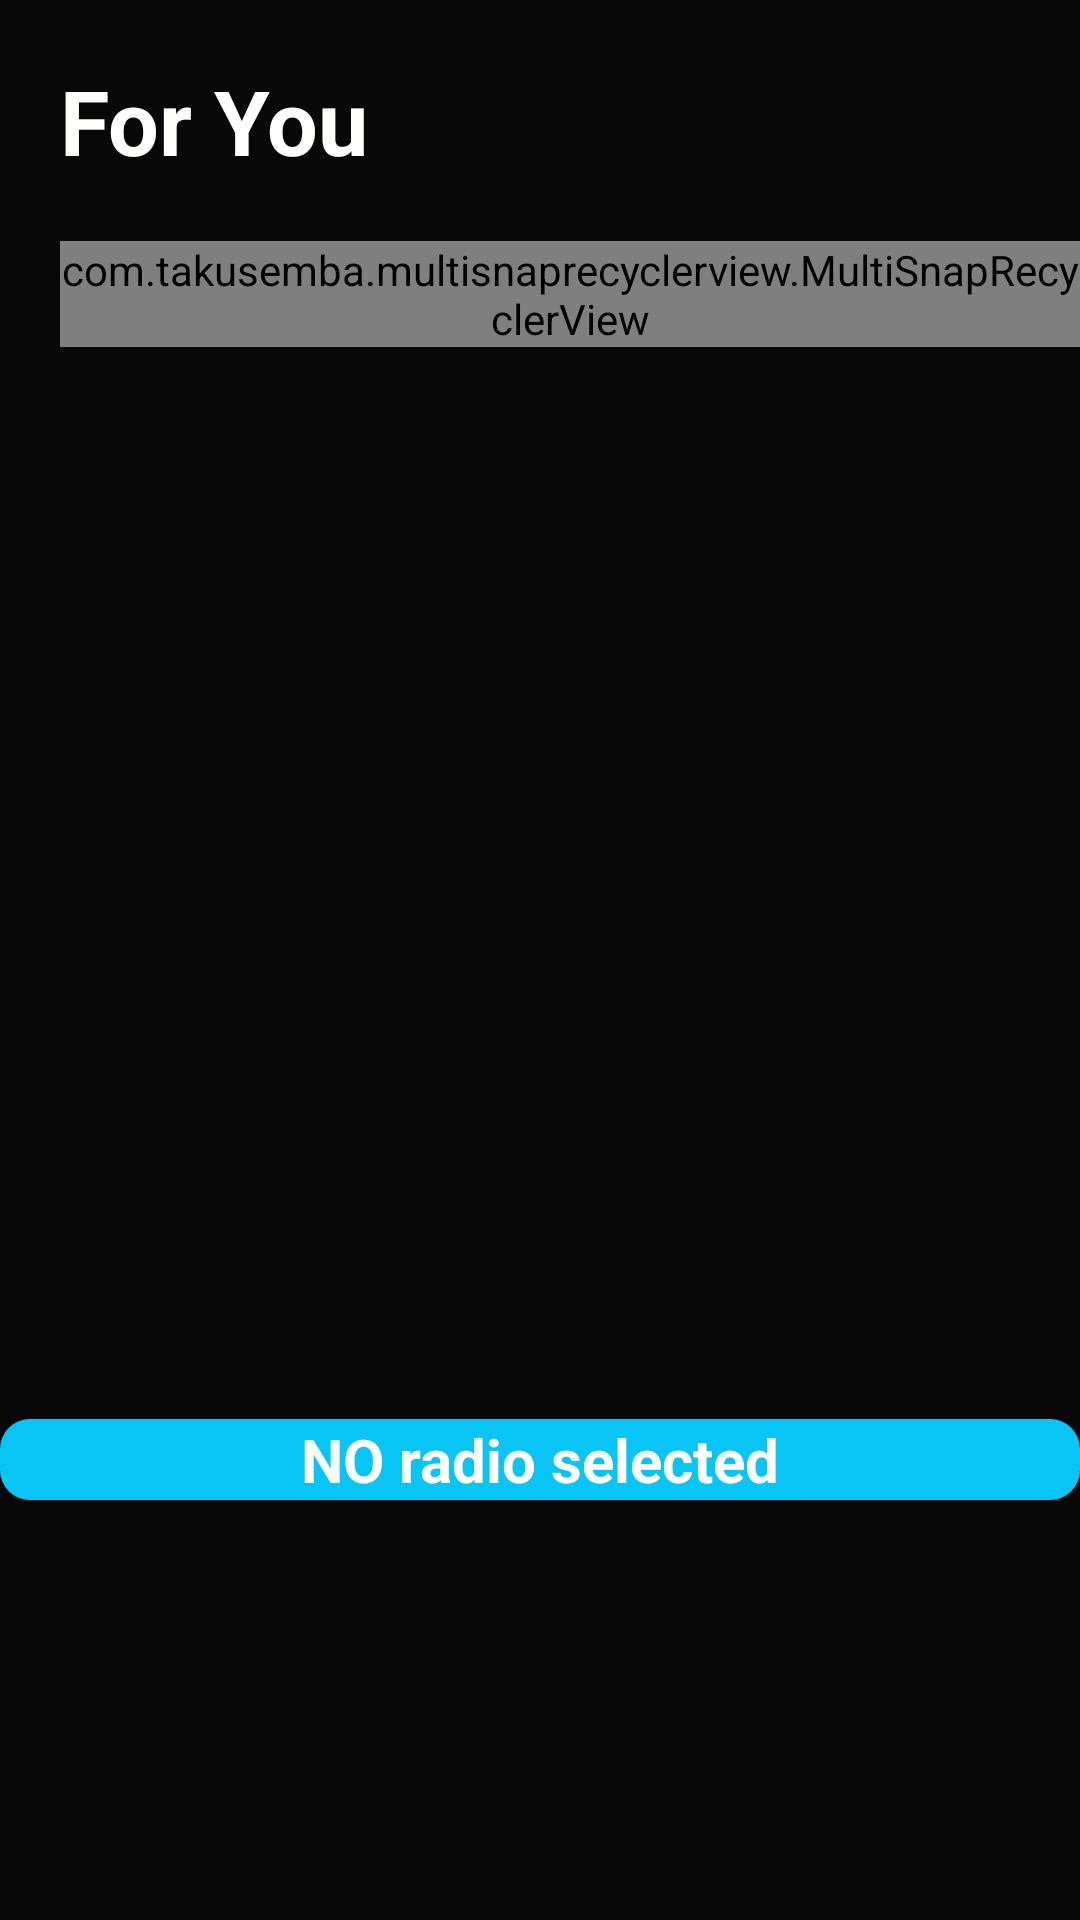

This screen was rendered from an Android layout file. Write that file and the resources it references.
<!-- AndroidManifest.xml: application theme AppTheme -->
<!-- res/layout/activity_online_radio.xml -->
<?xml version="1.0" encoding="utf-8"?>
<RelativeLayout xmlns:android="http://schemas.android.com/apk/res/android"
    xmlns:app="http://schemas.android.com/apk/res-auto"
    xmlns:tools="http://schemas.android.com/tools"
    android:layout_width="match_parent"
    android:layout_height="match_parent"
    android:background="@color/colorPrimaryDark"
    tools:context=".online_radio">



        <RelativeLayout
            android:id="@+id/upperRL"
            android:layout_width="match_parent"
            android:layout_height="match_parent"
            android:background="@color/colorPrimaryDark">
























            <TextView
                android:layout_width="match_parent"
                android:layout_height="wrap_content"
                android:id="@+id/mfy"
                android:text="For You"
                android:textSize="30dp"
                android:textColor="@color/colorAccent"
                android:textStyle="bold"
                android:layout_marginLeft="20dp"
                android:layout_marginTop="20dp"/>

            <com.takusemba.multisnaprecyclerview.MultiSnapRecyclerView
                android:layout_height="wrap_content"
                android:layout_width="wrap_content"
                android:id="@+id/sec_recycler_view"
                android:layout_marginTop="20dp"
                android:layout_below="@+id/mfy"
                android:layout_centerVertical="true"
                android:layout_marginLeft="20dp"
                app:msrv_interval="2"
                android:layout_marginBottom="20dp"
                app:msrv_gravity="start"/>

            <TextView
                android:layout_width="match_parent"
                android:layout_height="wrap_content"
                android:id="@+id/curr_fm"
                android:text="NO radio selected"
                android:background="@drawable/custom_button"
                android:textColor="@color/colorAccent"
                android:layout_centerHorizontal="true"
                android:textSize="20sp"
                android:textStyle="bold"
                android:gravity="center_horizontal"
                android:layout_above="@+id/radio_play_btn"
                android:layout_marginBottom="50dp"/>












            <ImageView
                android:layout_width="60dp"
                android:layout_height="60dp"
                android:id="@+id/radio_play_btn"
                android:layout_alignParentBottom="true"
                android:layout_marginBottom="30dp"
                android:layout_centerHorizontal="true"
                android:src="@drawable/ic_play_white"/>

        </RelativeLayout>

    

</RelativeLayout>
<!-- resources referenced by this layout -->
<resources>
  <color name="colorAccent">#FFFFFE</color>
  <color name="colorPrimary">#09C5F5</color>
  <color name="colorPrimaryDark">#090808</color>
  <!-- drawable custom_button (drawable) -->
  <?xml version="1.0" encoding="utf-8"?>
  <shape xmlns:android="http://schemas.android.com/apk/res/android" android:shape="rectangle">
  
      <solid android:color="@color/colorPrimary"></solid>
      <corners android:radius="10dp"/>
  
  </shape>
  <style name="AppTheme" parent="Theme.AppCompat.Light.DarkActionBar">
          
          <item name="colorPrimary">@color/colorPrimary</item>
          <item name="colorPrimaryDark">@color/colorPrimaryDark</item>
          <item name="colorAccent">@color/colorAccent</item>
          <item name="backgroundcolor">#070707</item>
          <item name="cardbackcolor">#0A0A0A</item>
          <item name="textcolor">#ffffff</item>
          <item name="tintcolor">#ffffff</item>
          <item name="buttoncolor">#55C5F8</item>
      </style>
</resources>
